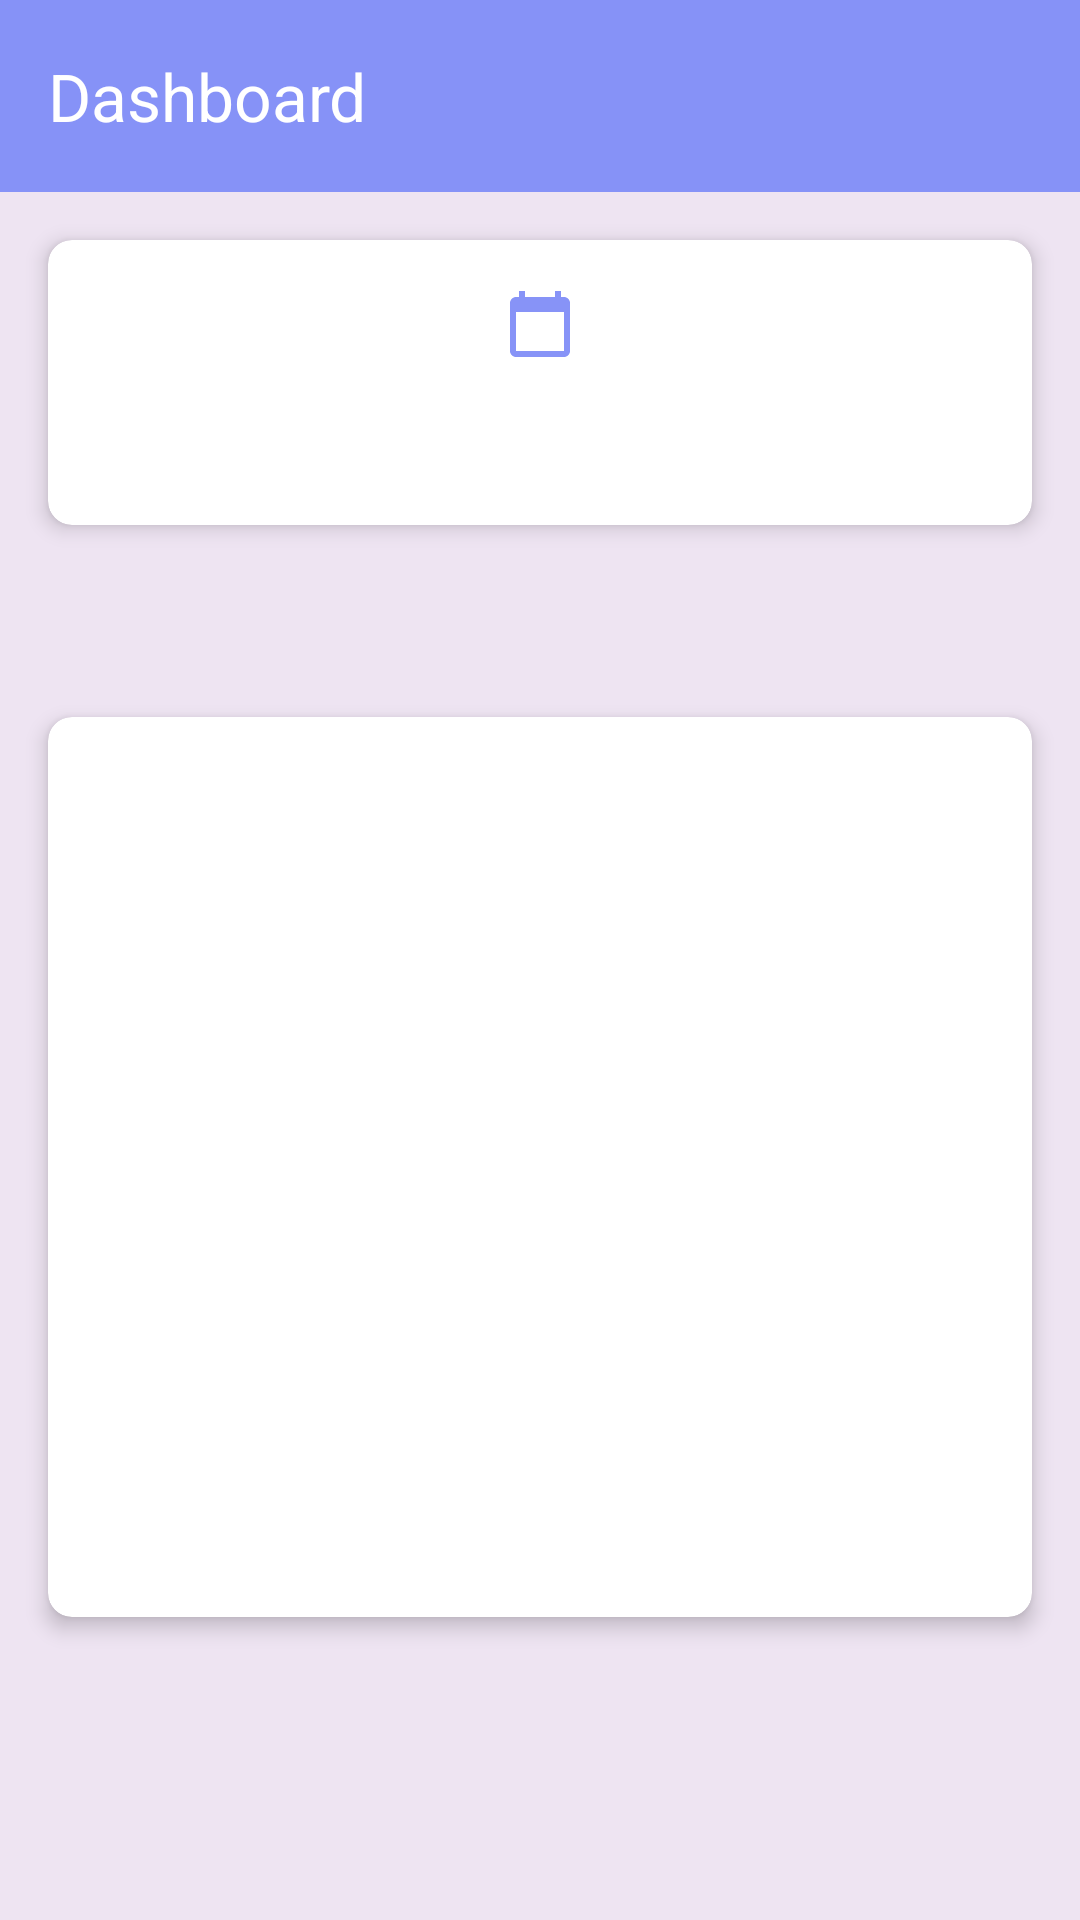

The Android layout XML behind this screen, and the referenced resources:
<!-- AndroidManifest.xml: application theme Theme.Course_work -->
<!-- res/layout/fragment_dashboard.xml -->
<?xml version="1.0" encoding="utf-8"?>
<androidx.constraintlayout.widget.ConstraintLayout
    xmlns:android="http://schemas.android.com/apk/res/android"
    xmlns:app="http://schemas.android.com/apk/res-auto"

    xmlns:tools="http://schemas.android.com/tools"
    android:layout_width="match_parent"
    android:layout_height="match_parent"
    android:background="@color/light_purple">
    <androidx.appcompat.widget.Toolbar
        android:id="@+id/toolbar"
        android:layout_width="match_parent"
        android:layout_height="?attr/actionBarSize"
        android:background="?attr/colorPrimary"
        android:elevation="4dp"
        app:layout_constraintEnd_toEndOf="parent"
        app:layout_constraintStart_toStartOf="parent"
        app:layout_constraintTop_toTopOf="parent"
        app:title="Dashboard"
        app:titleTextColor="@android:color/white" />


    <ScrollView
        android:layout_width="0dp"
        android:layout_height="0dp"
        app:layout_constraintTop_toBottomOf="@id/toolbar"
        app:layout_constraintBottom_toBottomOf="parent"
        app:layout_constraintEnd_toEndOf="parent"
        app:layout_constraintStart_toStartOf="parent"
        app:layout_constraintVertical_bias="0.1"
        tools:layout_editor_absoluteX="16dp"
        tools:layout_editor_absoluteY="208dp">


        <LinearLayout
            android:layout_width="match_parent"
            android:layout_height="wrap_content"
            android:orientation="vertical">



            <androidx.cardview.widget.CardView
                android:id="@+id/timetableCard"
                android:layout_width="match_parent"
                android:layout_height="wrap_content"
                android:layout_margin="16dp"
                app:cardCornerRadius="8dp"
                app:cardElevation="4dp"
               > 
                <LinearLayout
                    android:id="@+id/timetableContainer"
                    android:layout_width="match_parent"
                    android:layout_height="match_parent"
                    android:layout_gravity="center_horizontal"
                    android:orientation="vertical"

                    >

                    <ImageView
                        android:layout_width="wrap_content"
                        android:layout_height="wrap_content"
                        android:layout_gravity="center_horizontal"
                        android:layout_margin="16dp"
                        android:contentDescription="Calendar Icon"
                        android:src="@drawable/baseline_calendar_today_24" />

                    <TextView

                        android:id="@+id/TimetableTextview"
                        android:layout_width="wrap_content"
                        android:layout_height="wrap_content"
                        android:layout_gravity="center"
                        android:layout_margin="10dp" />
                </LinearLayout>

                
                
            </androidx.cardview.widget.CardView>

            <androidx.cardview.widget.CardView
                android:id="@+id/newsCard"
                android:layout_width="match_parent"
                android:layout_height="wrap_content"
                android:layout_margin="16dp"
                app:cardCornerRadius="8dp"
                app:cardElevation="4dp"
               >
                
            </androidx.cardview.widget.CardView>
            
            
            <androidx.cardview.widget.CardView
                android:id="@+id/eventsCard"
                android:layout_width="match_parent"
                android:layout_height="300dp"
                android:layout_margin="16dp"
                app:cardCornerRadius="8dp"
                app:cardElevation="4dp"
              >

                
                
            </androidx.cardview.widget.CardView>
        </LinearLayout>
    </ScrollView>
</androidx.constraintlayout.widget.ConstraintLayout>
<!-- resources referenced by this layout -->
<resources>
  <color name="light_purple">#EEE4F2</color>
  <!-- drawable baseline_calendar_today_24 (drawable) -->
  <vector android:alpha="0.99" android:height="24dp"
      android:tint="#8692F7" android:viewportHeight="24"
      android:viewportWidth="24" android:width="24dp" xmlns:android="http://schemas.android.com/apk/res/android">
      <path android:fillColor="@android:color/white" android:pathData="M20,3h-1L19,1h-2v2L7,3L7,1L5,1v2L4,3c-1.1,0 -2,0.9 -2,2v16c0,1.1 0.9,2 2,2h16c1.1,0 2,-0.9 2,-2L22,5c0,-1.1 -0.9,-2 -2,-2zM20,21L4,21L4,8h16v13z"/>
  </vector>
  <style name="Theme.Course_work" parent="Base.Theme.Course_work" />
  <style name="Base.Theme.Course_work" parent="Theme.Material3.DayNight.NoActionBar">
          
          <item name="colorPrimary">@color/lavender</item>
          <item name="colorPrimaryVariant">@color/lavender</item>
          <item name="colorOnPrimary">@color/white</item>
          <item name="colorSecondary">@color/teal_200</item>
          <item name="colorSecondaryVariant">@color/teal_700</item>
          <item name="colorOnSecondary">@color/black</item>
          <item name="android:statusBarColor">?attr/colorPrimaryVariant</item>
      </style>
  <color name="lavender">#8692f7</color>
  <color name="white">#FFFFFF</color>
  <color name="teal_200">#FF03DAC5</color>
  <color name="teal_700">#FF018786</color>
  <color name="black">#121A1B</color>
</resources>
